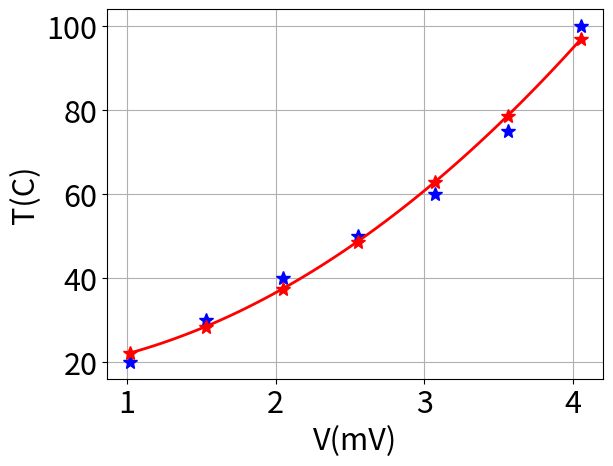
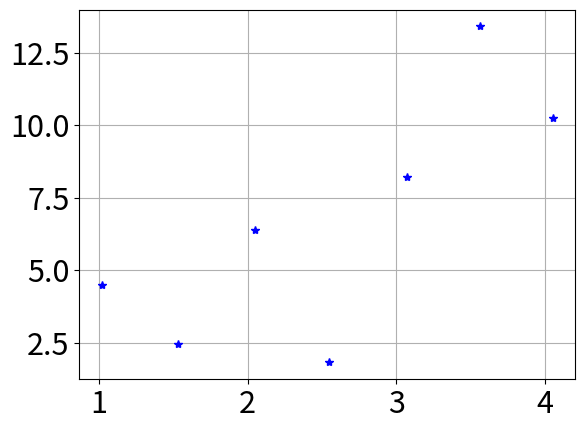

Recreate these plots in Python, in order.
import numpy as np
import matplotlib.pyplot as plt

plt.rcParams.update({'font.size': 22})

T = np.array([20,30,40,50,60,75,100])
V = np.array([1.02,1.53,2.05,2.55,3.07,3.56,4.05])

coeff = np.polyfit(V,T,2)
print(coeff)

plt.plot(V,T,'b*',markersize=10)

Vtrend = np.linspace(V[0],V[-1],100)

###THIS BELOW ONLY WORKS IF YOU ARE FITTING A LINEAR TREND LINE
#Ttrend = coeff[0]*Vtrend + coeff[1]
Ttrend = np.polyval(coeff,Vtrend)

###Residuals
Tatdatapts = np.polyval(coeff,V)
residuals = (Tatdatapts - T)**2

plt.plot(Vtrend,Ttrend,'r-',linewidth=2)
plt.plot(V,Tatdatapts,'r*',markersize=10)

plt.xlabel('V(mV)')
plt.ylabel('T(C)')
plt.grid()


plt.figure()
plt.plot(V,residuals,'b*')
plt.grid()

mean = np.mean(Tatdatapts)
r2 = 1 - np.sum(residuals)/np.sum((Tatdatapts-mean)**2)
print(r2)
plt.show()
